Run: headless pygame with SDL's dummy video driver; simulated clock (each Clock.tick advances the game by its frame time, no real sleeping); random seed 0; keys injected as events and as key.get_pressed() state; mouse plan: one left click at the window centre at the start of phase 2, then a move to the lower-right quarter at the start of phase 3.
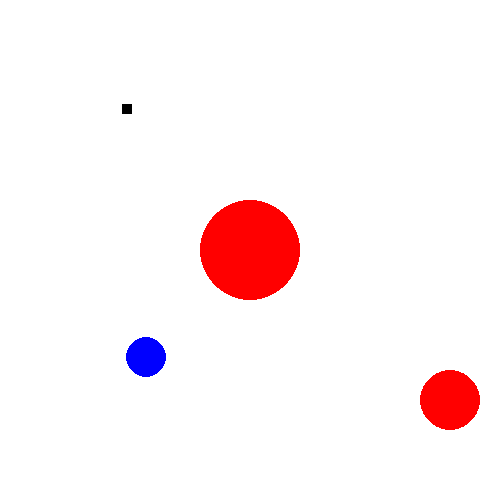
Frame 1 of 4 · flips 1–60 · no input
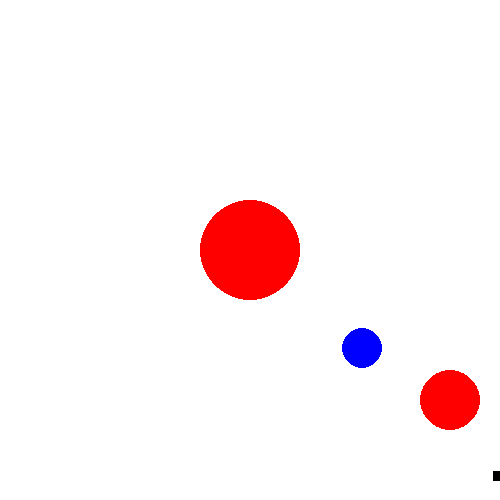
Frame 2 of 4 · flips 61–180 · clicked the window centre · tapped SPACE, RETURN · held RIGHT (→), D
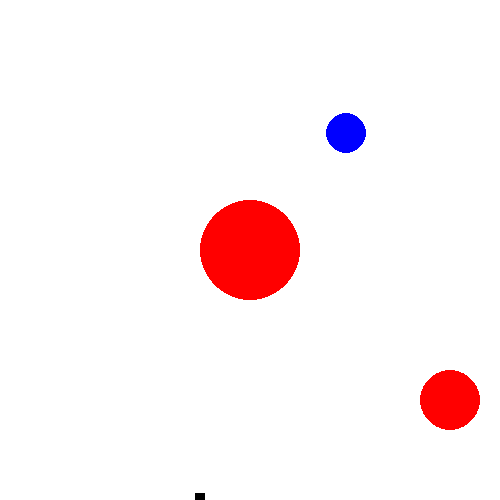
Frame 3 of 4 · flips 181–300 · moved the mouse to the lower-right quarter · held DOWN (↓), S
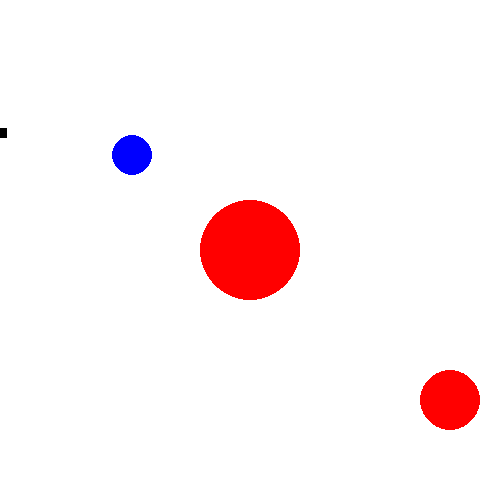
Frame 4 of 4 · flips 301–420 · held LEFT (←), A, UP (↑), W

The pygame program that drew these frames:

"""
Implementing Gravity

This program will demonstrate a simple implementation of gravity in a game, 
the the player constantly jumping. Notice that using gravity makes the player
jump more realistic. The player goes up quickly, but falls slowly. 

"""
import pygame
import math
from dataclasses import dataclass

# Initialize Pygame
pygame.init()

def get_grav(x, y, p_x, p_y, p):
    p*=10
    if p_x != 0:
        h = math.sqrt((p_x-x)**2 + (p_y-y)**2)
        return 100*(p*(p_x-x)) / h**3, 100*(p*(p_y-y)) / h**3
    else:
        return 0, 50*p / ((p_y-y)**2)
    
def translate_velocity(x, y, p_x, p_y, min_dist):
    h = math.sqrt((p_x-x)**2 + (p_y-y)**2)
    if h < min_dist:
        return ((p_y-y)**2)/(h**2), ((p_x-x)**2)/(h**2)
    else:
        return 1, 1

# This is a data class, one way of storing settings and constants for a game.
# We will create an instance of the data class, but since there is only one of
# them, we could also use the class directly, like GameSettings.screen_width.
# You can check that the instance has the same values as the class:
#    settings = GameSettings()
#    assert GameSettings.screen_width == settings.screen_width
@dataclass
class GameSettings:
    """Class for keeping track of game settings."""
    screen_width: int = 500
    screen_height: int = 500
    player_size: int = 10
    player_x: int = 100 # Initial x position of the player
    gravity: float = 0.3 # acelleration, the change in velocity per frame
    jump_velocity: int = 15
    white: tuple = (255, 255, 255)
    black: tuple = (0, 0, 0)
    tick_rate: int = 30 # Frames per second

class Planet:
    def __init__(self, x, y, size, p, moon=False, base_planet=None, start_xorbit=0, start_yorbit=0):
        self.x = x
        self.y = y
        self.size = size
        self.p = p
        self.moon = moon
        if moon:
            self.base_planet = base_planet
            self.x_vel = start_xorbit
            self.y_vel = start_yorbit

    def update(self, screen):
        color = (255, 0, 0)
        if self.moon:
            color = (0, 0, 255)
            temp = get_grav(self.x, self.y, self.base_planet.x, self.base_planet.y, self.base_planet.p)
            self.x_vel += temp[0]
            self.y_vel += temp[1]
            self.x += self.x_vel
            self.y += self.y_vel
        pygame.draw.circle(screen, color, (self.x, self.y), self.size)
        

class Player:
    def __init__(self, x, y):
        self.x = x
        self.y = y
        self.size = settings.player_size
        self.x_vel = 0
        self.y_vel = 0
        self.x_acc = 0
        self.y_acc = 0
        self.show_vec = False
        self.on_surface = False
        self.pyplayer = pygame.Rect(self.x, self.y, self.size, self.size)

    def apply_physics(self, planets):
        self.x_acc = 0
        self.y_acc = 0
        floor = get_grav(self.x, self.y, 0, 500, settings.gravity)
        top = get_grav(self.x, self.y, 0, 0, -settings.gravity)
        self.y_acc += floor[1] + top[1]

        for planet in planets:
            planet_vec = get_grav(self.x, self.y, planet.x, planet.y, planet.p)
            self.x_acc += planet_vec[0]
            self.y_acc += planet_vec[1]

        print("" + str(self.x_acc) + ", " + str(self.y_acc))
        self.x_vel += self.x_acc
        self.y_vel += self.y_acc

        for planet in planets:
            vel = translate_velocity(player.x, player.y, planet.x, planet.y, planet.size)

            self.x_vel *= vel[0]
            self.y_vel *= vel[1]


    
    def update(self, screen, planets):
        keys = pygame.key.get_pressed()

        mouse = pygame.mouse.get_pressed()
        mouse_loc = pygame.mouse.get_pos()
        print(mouse_loc)

        if mouse[0]:
            self.x = mouse_loc[0]
            self.y = mouse_loc[1]

        if (self.y+self.size) >= settings.screen_height:
            self.y = settings.screen_height - self.size
            self.y_vel = 0
        elif self.y <= 10:
            self.y = 10
            self.y_vel = 0
        if (self.x+self.size) >= settings.screen_width:
            self.x = settings.screen_width - self.size
            self.x_vel = -self.x_vel
        elif self.x <= 0:
            self.x = 0 
            self.x_vel = -self.x_vel

        if keys[pygame.K_a]:
            self.x_vel = min(-3, self.x_vel)
        if keys[pygame.K_d]:
            self.x_vel = max(3, self.x_vel)
        if keys[pygame.K_w]:
            self.y_vel = min(-3, self.y_vel)
        if keys[pygame.K_s]:
            self.y_vel = max(3, self.y_vel)

        self.x += self.x_vel
        self.y += self.y_vel
        for planet in planets:
            h = math.sqrt((planet.x-self.x)**2 + (planet.y-self.y)**2)
            if h < planet.size:
                self.x = planet.x + (planet.size*(self.x-planet.x))/h
                self.y = planet.y + (planet.size*(self.y-planet.y))/h

        self.pyplayer.x = self.x
        self.pyplayer.y = self.y
        pygame.draw.rect(screen, settings.black, self.pyplayer)

    

# Initialize game settings
settings = GameSettings()

# Initialize screen
screen = pygame.display.set_mode((settings.screen_width, settings.screen_height))

# Main game loop
running = True
clock = pygame.time.Clock()

game_planets = [Planet(250, 250, 50, settings.gravity*2)]
game_planets.append(Planet(100, 250, 20, settings.gravity/2, True, game_planets[0], 0, 2))
game_planets.append(Planet(450, 400, 30, settings.gravity*2))

player = Player(settings.player_x, 100)

while running:

    # Handle events, such as quitting the game
    for event in pygame.event.get():
        if event.type == pygame.QUIT:
            running = False


    # Draw everything
    screen.fill(settings.white)

    for planet in game_planets:
        planet.update(screen)
    player.apply_physics(game_planets)
    player.update(screen, game_planets)

    pygame.display.flip()
    clock.tick(settings.tick_rate)

pygame.quit()
